Run: headless pygame with SDL's dummy video driver; simulated clock (each Clock.tick advances the game by its frame time, no real sleeping); random seed 0; keys injected as events and as key.get_pressed() state; mouse plan: one left click at the window centre at the start of phase 2, then a move to the lower-right quarter at the start of phase 3.
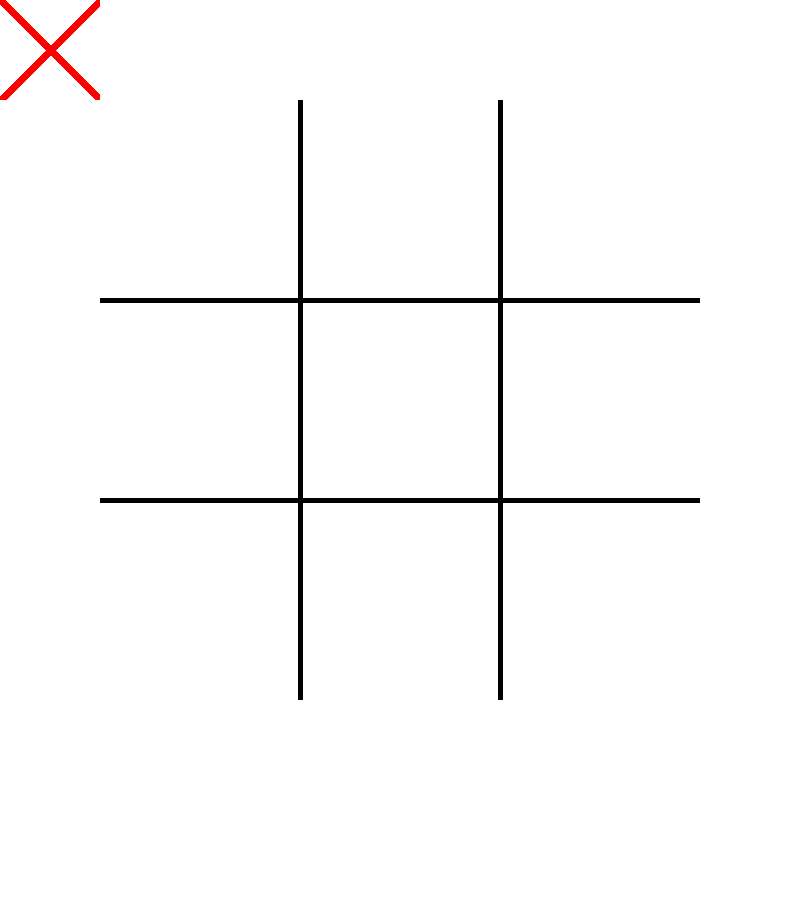
Frame 1 of 4 · flips 1–60 · no input
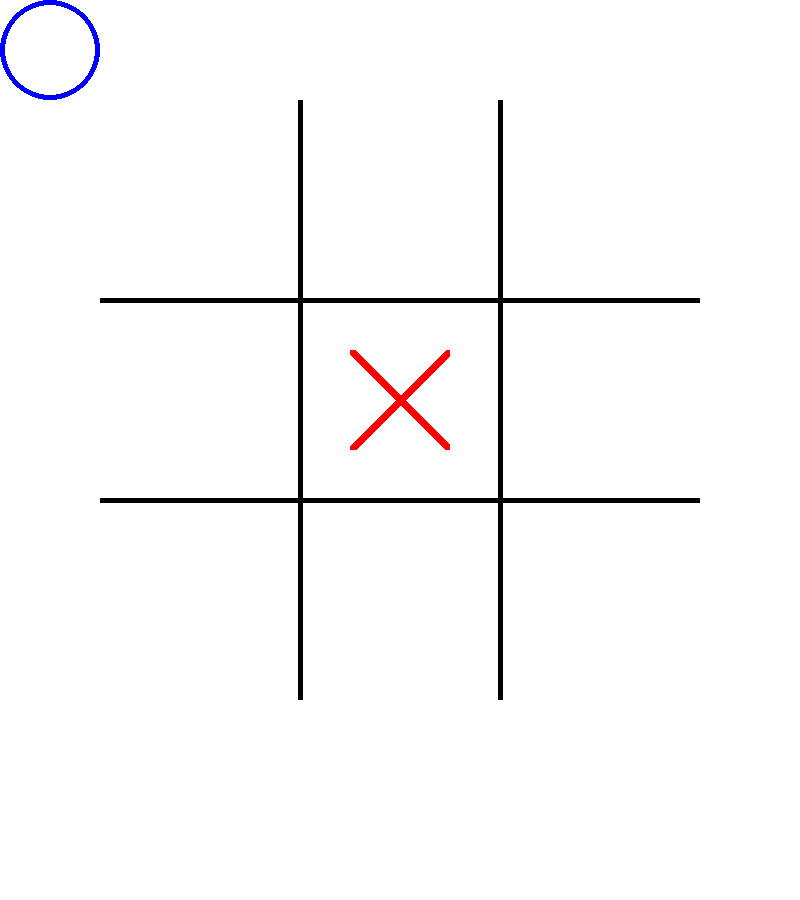
Frame 2 of 4 · flips 61–180 · clicked the window centre · tapped SPACE, RETURN · held RIGHT (→), D
Frame 3 of 4 · flips 181–300 · moved the mouse to the lower-right quarter · held DOWN (↓), S · screen unchanged from frame 2, image omitted
Frame 4 of 4 · flips 301–420 · held LEFT (←), A, UP (↑), W · screen unchanged from frame 3, image omitted

The pygame program that drew these frames:

import pygame as pg

class Graphics():
    RED = (255,0,0)
    BLUE = (0,0,255)
    BLACK = (0,0,0)
    WHITE = (255,255,255)
    WINDOW_HEIGHT = 900
    WINDOW_WIDTH = 800
    GRID_HEIGHT = int(3*WINDOW_WIDTH/4)
    GRID_WIDTH = int(3*WINDOW_WIDTH/4)
    def __init__(self):
        self.window = pg.display.set_mode((self.WINDOW_WIDTH, self.WINDOW_HEIGHT))
        self.window.fill(self.WHITE)
        self.grid = pg.Surface((self.GRID_HEIGHT, self.GRID_WIDTH))
        self.grid.fill(self.WHITE)
        self.x_surface = pg.Surface((int(Symbol.WIDTH), int(Symbol.HEIGHT)))
        self.x_surface.fill(self.WHITE)
        self.o_surface = pg.Surface((int(Symbol.WIDTH), int(Symbol.HEIGHT)))
        self.o_surface.fill(self.WHITE)
        pg.init()
        pg.display.set_caption("Tic-Tac-Toe")
        pg.font.init()
        self.myfont = pg.font.SysFont('Comic Sans MS', 30)
        self.x_win_text = self.myfont.render('X Wins!', False, self.RED)
        self.o_win_text = self.myfont.render('O Wins!', False, self.BLUE)
        self.cat_game_text = self.myfont.render('Cat Game.', False, self.BLACK)
    def draw_grid(self):
        pg.draw.line(self.grid, self.BLACK, (int(self.GRID_WIDTH/3),0)    ,  (int(self.GRID_WIDTH/3)   , self.GRID_HEIGHT)      ,  5)
        pg.draw.line(self.grid, self.BLACK, (int(self.GRID_WIDTH*2/3),0)  ,  (int(self.GRID_WIDTH*2/3) , self.GRID_HEIGHT)      ,  5)
        pg.draw.line(self.grid, self.BLACK, (0,int(self.GRID_HEIGHT*2/3))  ,  (self.GRID_WIDTH, int(self.GRID_HEIGHT*2/3))                          ,  5)
        pg.draw.line(self.grid, self.BLACK, (0,int(self.GRID_HEIGHT/3))    ,  (self.GRID_WIDTH, int(self.GRID_HEIGHT/3))                          ,  5)
    def blit_grid(self):
        self.window.blit(self.grid, (int((self.WINDOW_WIDTH - self.GRID_HEIGHT)/2), int((self.WINDOW_WIDTH - self.GRID_WIDTH)/2)))
        if game.turn == 'x':
            self.window.blit(self.x_surface, (0,0))
        elif game.turn == 'o':
            self.window.blit(self.o_surface, (0,0))
    def draw_x_symbol(self):
        pg.draw.line(self.x_surface, self.RED, (0,0) , (Symbol.WIDTH, Symbol.HEIGHT), 10)
        pg.draw.line(self.x_surface, self.RED, (Symbol.WIDTH,0) , (0, Symbol.HEIGHT,), 10)
    def draw_o_symbol(self):
        center = int(Symbol.WIDTH / 2)
        pg.draw.circle(self.o_surface, self.BLUE, (center,center), 50, 5)
    def blit_winner(self):
        if game.winner == 'x':
            self.window.blit(self.x_win_text, (300, 800))
        elif game.winner == 'o':
            self.window.blit(self.o_win_text, (300, 800))
        elif game.winner == 'cat':
            self.window.blit(self.cat_game_text, (300, 800))            
    @staticmethod
    def pixelate(tup):
        x, y = tup
        return (Space.WIDTH * x, Space.HEIGHT * y)

    def blit_symbols(self):
        for space in Space.spaces:
            if space.symbol:
                symbol = space.symbol
                if symbol.type == 'x':
                    self.grid.blit(self.x_surface, symbol.center_in_space(self.pixelate(space.coords)))
                if symbol.type == 'o':
                    self.grid.blit(self.o_surface, symbol.center_in_space(self.pixelate(space.coords)))
        
class Game():
    def __init__(self):
        self.running = False
        self.set_spaces()
        self.turn = 'x'
        self.winner = None
        self.turn_count = 0
    def run(self):
        self.running = True
        while self.running:
            graphics.draw_grid()
            graphics.blit_grid()
            graphics.draw_x_symbol()
            graphics.draw_o_symbol()
            graphics.blit_symbols()
            graphics.blit_winner()
            pg.display.update()
            # print(pg.mouse.get_pos())
            for event in pg.event.get():
                if event.type == pg.QUIT:
                    self.running = False
                if event.type == pg.MOUSEBUTTONDOWN:
                    if event.button == 1:
                        self.place_symbol()

    def set_spaces(self):
        for x in range(3):
            for y in range(3):
                Space.spaces.add(Space((x, y)))
    def change_turn(self):
        if self.turn == 'x':
            self.turn = 'o'
        else:
            self.turn = 'x'
    def place_symbol(self):
        for space in Space.spaces:
            if space.is_clicked():
                if not space.symbol:
                    space.symbol = Symbol(self.turn)
                    winner = self.return_winner()
                    if winner:
                        self.winner = winner
                    self.turn_count += 1
                    if self.turn_count >= 9 and winner != 'x' and winner != 'o':
                        self.winner = 'cat'
                    self.change_turn()
                    
    def return_winner(self):
        list_of_x_symbol_coords = set()
        list_of_o_symbol_coords = set()
        for space in Space.spaces:
            if space.symbol:
                if space.symbol.type == 'x':
                    list_of_x_symbol_coords.add(space.coords)
                elif space.symbol.type == 'o':
                    list_of_o_symbol_coords.add(space.coords)
        def is_winner(list_of_symbols):
            sets = []
            sets.append(set([(0,0),(1,0),(2,0)])) # Top Win
            sets.append(set([(0,1),(1,1),(2,1)])) # Middle Horizonal Win
            sets.append(set([(0,2),(1,2),(2,2)])) # Bottom Win
            sets.append(set([(0,0),(0,1),(0,2)])) # Left Win
            sets.append(set([(1,0),(1,1),(1,2)])) # Middle Vertical Win
            sets.append(set([(2,0),(2,1),(2,2)])) # Right Win
            sets.append(set([(0,0),(1,1),(2,2)])) # Diagonal Win 1
            sets.append(set([(0,2),(1,1),(2,0)])) # Diagonal Win 2
            for current_set in sets:
                if current_set.issubset(list_of_symbols):
                    return True
        if is_winner(list_of_x_symbol_coords):
            return 'x'
        elif is_winner(list_of_o_symbol_coords):
            return 'o'
class Space():
    spaces = set()
    HEIGHT = int(Graphics.GRID_HEIGHT/3)
    WIDTH = HEIGHT
    def __init__(self, coords):
        self.coords = coords
        self.symbol = None
    def get_max_min(self):
        x_coord, y_coord = Graphics.pixelate(self.coords)
        buffer = (Graphics.WINDOW_WIDTH - Graphics.GRID_WIDTH) / 2
        x_max = x_coord + self.WIDTH + buffer
        y_max = y_coord + self.HEIGHT + buffer
        x_min, y_min = x_coord + buffer, y_coord + buffer
        return (x_max, y_max, x_min, y_min)
    def is_clicked(self):
        mouse_x, mouse_y = pg.mouse.get_pos()
        x_max, y_max, x_min, y_min = self.get_max_min()
        if x_min <= mouse_x <= x_max and y_min <= mouse_y <= y_max:
            return True

class Symbol():
    WIDTH = Space.WIDTH/2
    HEIGHT = Space.HEIGHT/2
    def __init__(self, type):
        self.type = type
        self.location = None
    def set_location(self, location):
        self.location = location
    def center_in_space(self, origin_tuple):
        x_origin, y_origin = origin_tuple
        return ((Space.WIDTH - self.WIDTH) / 2 + x_origin, (Space.HEIGHT - self.HEIGHT) / 2 + y_origin)

def main():
    global graphics
    graphics = Graphics()
    global game
    game = Game()
    game.run()

if __name__ == "__main__":
    main()
